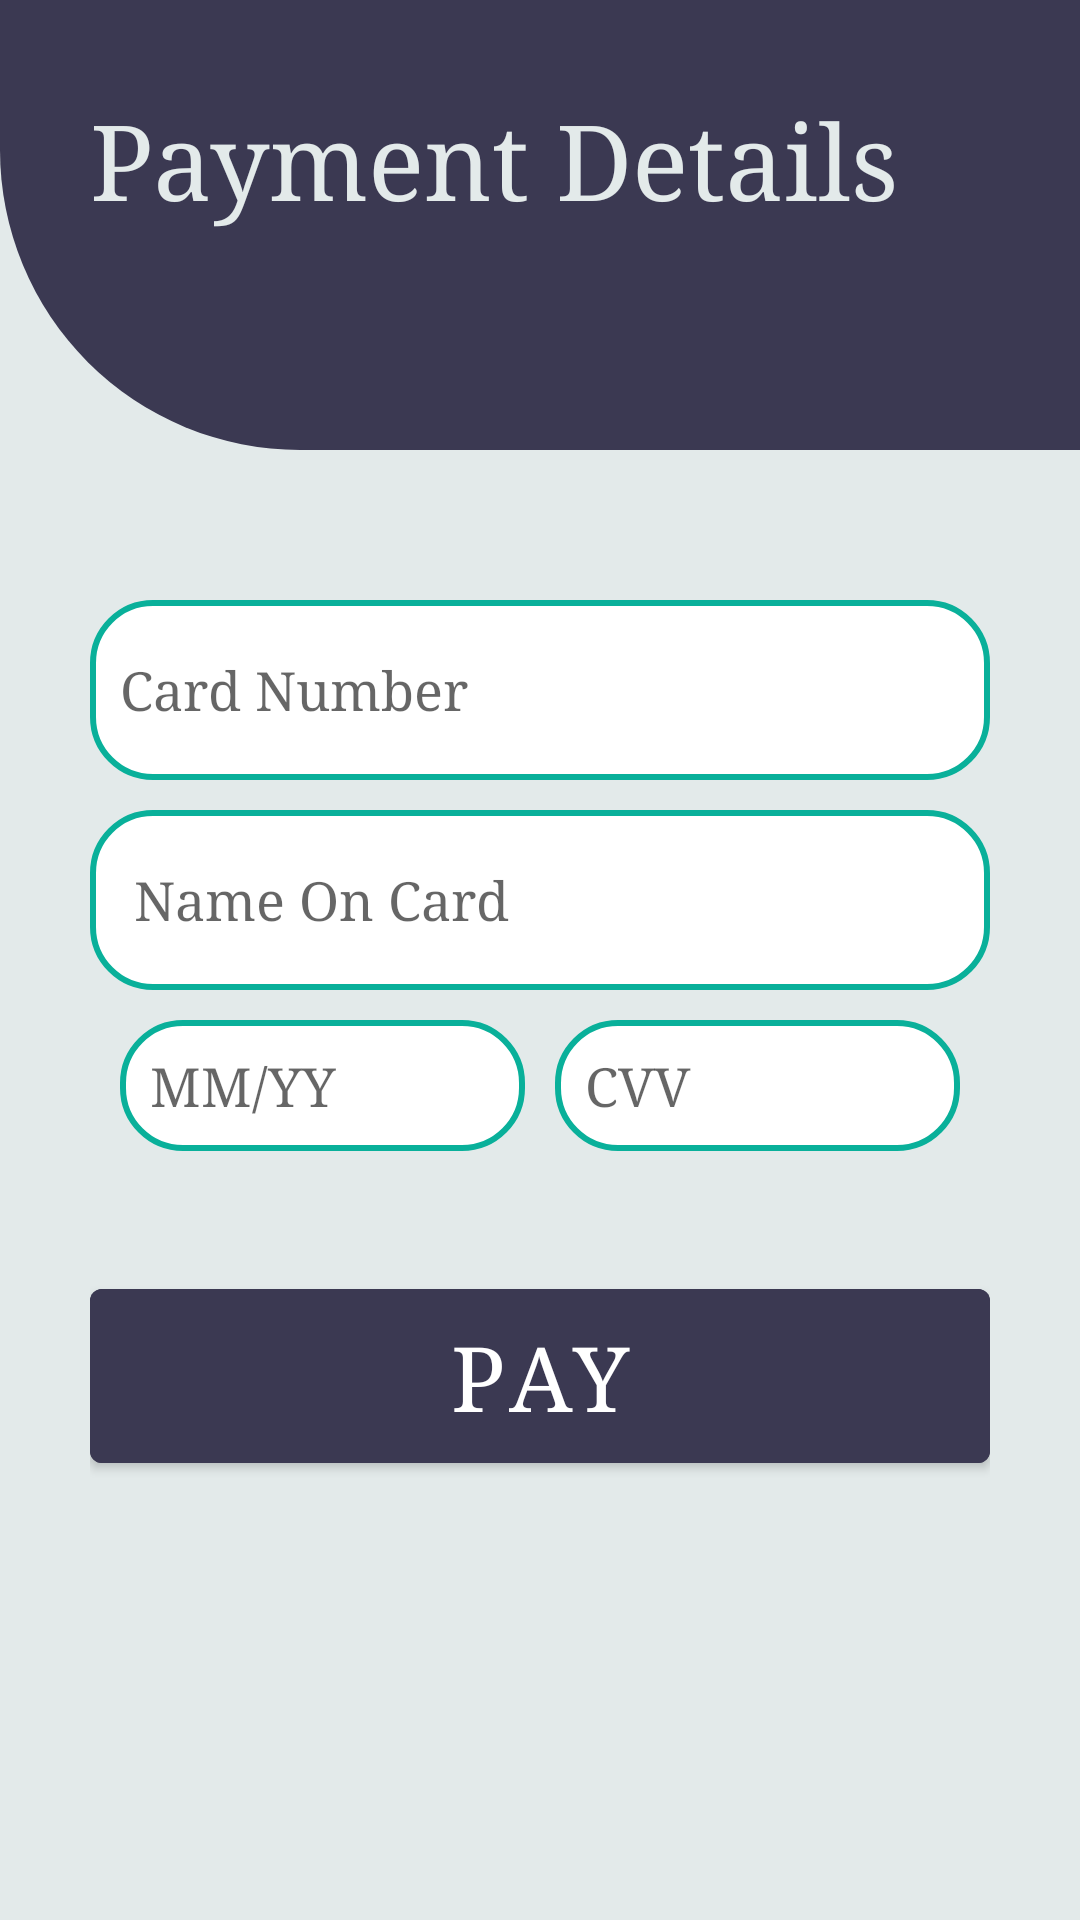

The Android layout XML behind this screen, and the referenced resources:
<!-- AndroidManifest.xml: activity theme Theme.Alsharhan99.NoBar -->
<!-- res/layout/payment.xml -->
<?xml version="1.0" encoding="utf-8"?>
<androidx.constraintlayout.widget.ConstraintLayout xmlns:android="http://schemas.android.com/apk/res/android"
    android:layout_width="match_parent"
    android:layout_height="match_parent">

    <LinearLayout xmlns:app="http://schemas.android.com/apk/res-auto"
        xmlns:tools="http://schemas.android.com/tools"
        android:layout_width="match_parent"
        android:layout_height="match_parent"
        android:background="@color/porcelain"
        android:orientation="vertical"
        tools:context=".activities.payment.PaymentActivity">

        <FrameLayout
            android:layout_width="match_parent"
            android:layout_height="wrap_content">

            <ImageView
                android:id="@+id/imageView"
                android:layout_width="match_parent"
                android:layout_height="150dp"
                app:srcCompat="@drawable/custom_shapes"
                tools:layout_editor_absoluteX="0dp"
                tools:layout_editor_absoluteY="0dp" />

            <TextView
                android:id="@+id/paymentHeader"
                android:layout_width="match_parent"
                android:layout_height="wrap_content"
                android:fontFamily="serif"
                android:padding="30dp"
                android:text="Payment Details"
                android:textColor="@color/porcelain"
                android:textSize="35dp" />
        </FrameLayout>

        <ScrollView
            android:layout_width="match_parent"
            android:layout_height="wrap_content">

            <LinearLayout
                android:layout_width="match_parent"
                android:layout_height="wrap_content"
                android:orientation="vertical"
                android:padding="30dp">

                <EditText
                    android:id="@+id/card_number"
                    android:layout_width="match_parent"
                    android:layout_height="60dp"
                    android:layout_marginTop="20dp"
                    android:background="@drawable/border"
                    android:fontFamily="serif"
                    android:hint="Card Number"
                    android:inputType="number"
                    android:padding="10dp" />

                <EditText
                    android:id="@+id/name_on_card"
                    android:layout_width="match_parent"
                    android:layout_height="60dp"
                    android:layout_marginTop="10dp"
                    android:background="@drawable/border"
                    android:fontFamily="serif"
                    android:padding="10dp"
                    android:hint=" Name On Card" />

                <LinearLayout
                    android:layout_width="match_parent"
                    android:layout_height="wrap_content"
                    android:orientation="horizontal"
                    android:padding="10dp">
                    
                    <EditText
                        android:id="@+id/expiration_date"
                        android:layout_width="1dp"
                        android:layout_height="wrap_content"
                        android:layout_weight="1"
                        android:background="@drawable/border"
                        android:fontFamily="serif"
                        android:hint="MM/YY"
                        android:inputType="text"
                        android:maxLength="5"
                        android:padding="10dp" />
                    
                    <EditText
                        android:id="@+id/cvv_number"
                        android:layout_width="1dp"
                        android:layout_height="wrap_content"
                        android:layout_marginStart="10dp"
                        android:layout_weight="1"
                        android:background="@drawable/border"
                        android:fontFamily="serif"
                        android:hint="CVV"
                        android:inputType="numberPassword"
                        android:maxLength="4"
                        android:padding="10dp" />
                </LinearLayout>

                <Button
                    android:id="@+id/pay_button"
                    android:layout_width="match_parent"
                    android:layout_height="70dp"
                    android:layout_marginTop="30dp"
                    android:backgroundTint="#3B3952"
                    android:fontFamily="serif"
                    android:text="Pay"
                    android:textSize="30sp"
                    />
            </LinearLayout>
        </ScrollView>
    </LinearLayout>
</androidx.constraintlayout.widget.ConstraintLayout>
<!-- resources referenced by this layout -->
<resources>
  <color name="porcelain">#E3EAEA</color>
  <!-- drawable border (drawable) -->
  <?xml version="1.0" encoding="utf-8"?>
  <shape xmlns:android="http://schemas.android.com/apk/res/android"
      android:shape="rectangle">
      <corners
          android:radius="20dp"/>
      <stroke
          android:color="@color/niagara"
          android:width="2dp"/>
      <solid
          android:color="@color/white"/>
  </shape>
  <!-- drawable custom_shapes (drawable) -->
  <?xml version="1.0" encoding="utf-8"?>
  <shape xmlns:android="http://schemas.android.com/apk/res/android"
      android:shape="rectangle">
  
      <solid android:color="@color/gun_powder" />
  
      <corners android:bottomLeftRadius="100dp"/>
  
  
      </shape>
  <style name="Theme.Alsharhan99.NoBar" parent="Theme.MaterialComponents.DayNight.NoActionBar">
          
          <item name="colorPrimary">@color/purple_500</item>
          <item name="colorPrimaryVariant">@color/purple_700</item>
          <item name="colorOnPrimary">@color/white</item>
          
          <item name="colorSecondary">@color/teal_200</item>
          <item name="colorSecondaryVariant">@color/teal_700</item>
          <item name="colorOnSecondary">@color/black</item>
          
          <item name="android:statusBarColor">?attr/colorPrimaryVariant</item>
          
      </style>
  <color name="niagara">#09B09A</color>
  <color name="white">#FFFFFFFF</color>
  <color name="gun_powder">#3B3952</color>
  <color name="purple_500">#3B3952</color>
  <color name="purple_700">#3B3952</color>
  <color name="teal_200">#FF03DAC5</color>
  <color name="teal_700">#FF018786</color>
  <color name="black">#FF000000</color>
</resources>
